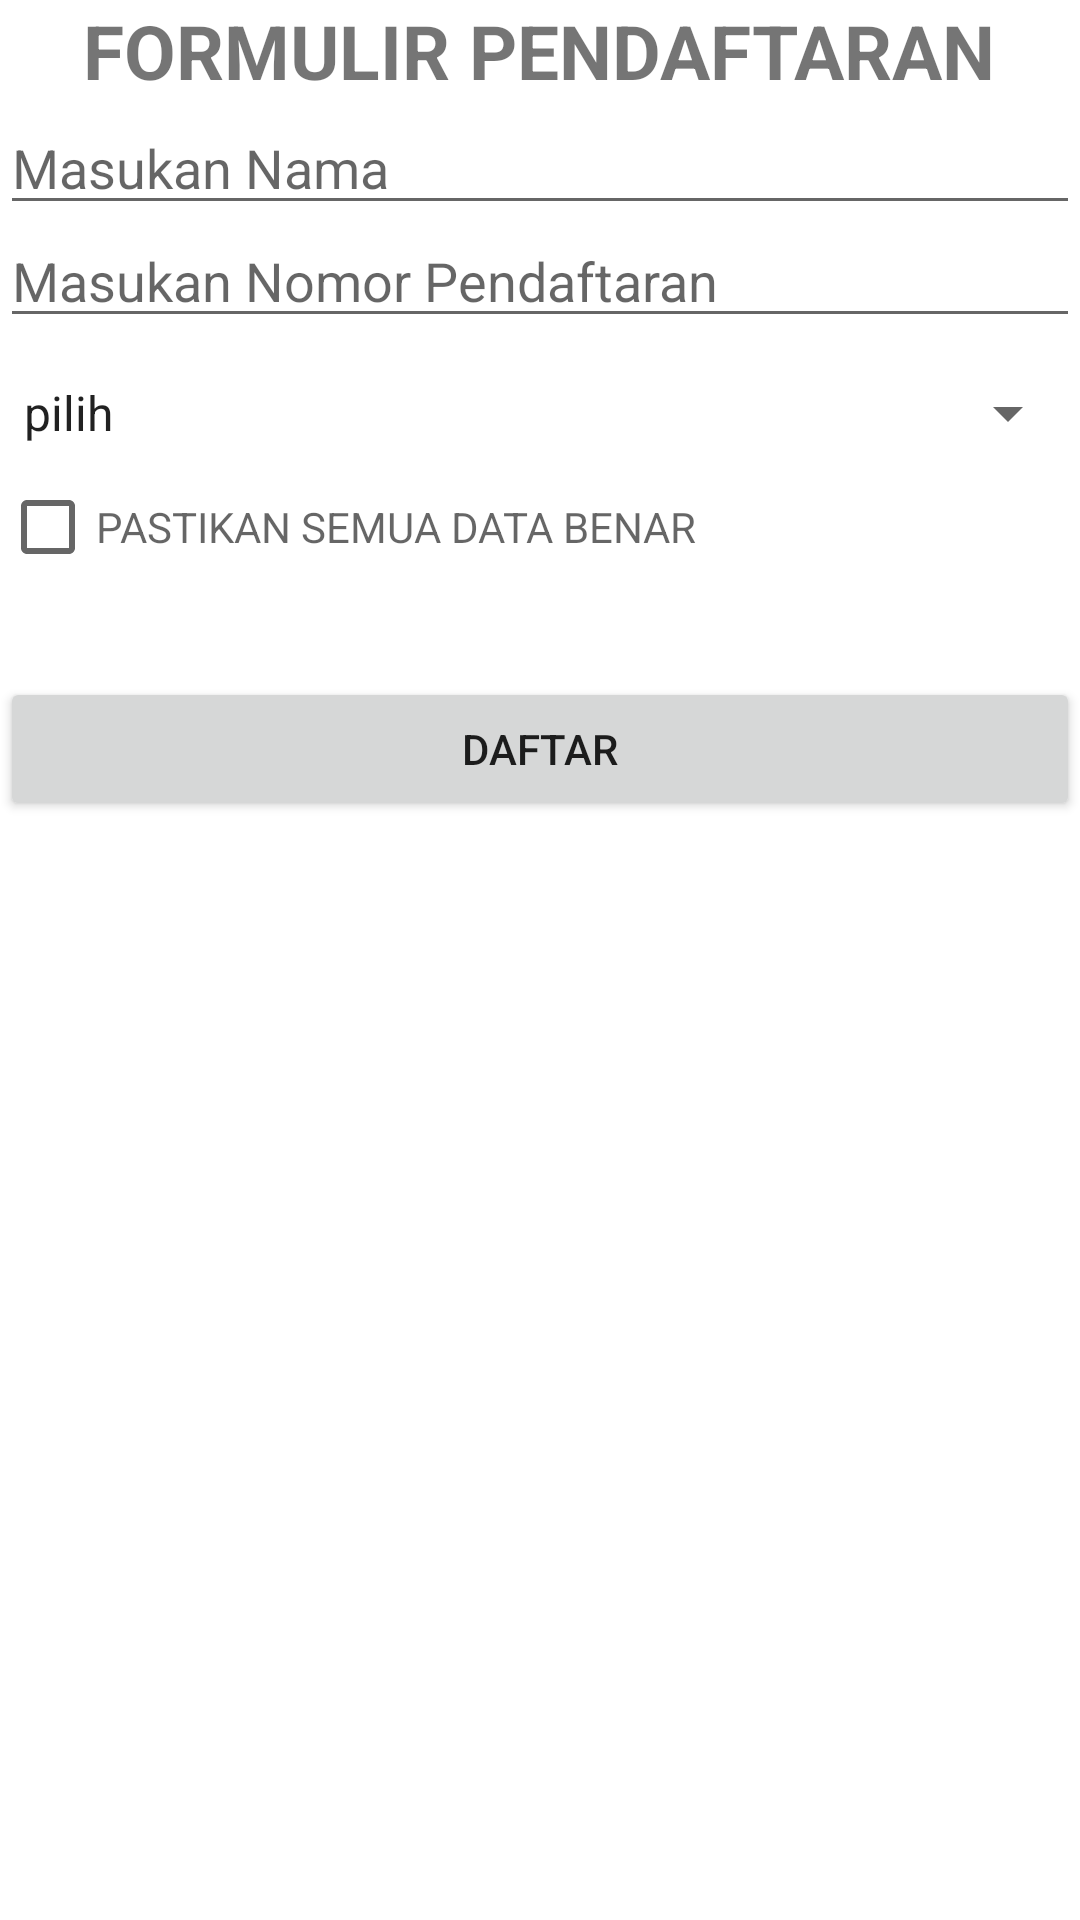

Layout XML and referenced resources for this Android screen:
<!-- AndroidManifest.xml: application theme Theme.H3jam -->
<!-- res/layout/activity_main.xml -->
<?xml version="1.0" encoding="utf-8"?>
<RelativeLayout xmlns:android="http://schemas.android.com/apk/res/android"
    xmlns:app="http://schemas.android.com/apk/res-auto"
    xmlns:tools="http://schemas.android.com/tools"
    android:layout_width="match_parent"
    android:layout_height="match_parent"
    tools:context=".MainActivity">

    <TextView
        android:layout_width="wrap_content"
        android:layout_height="wrap_content"
        android:text="FORMULIR PENDAFTARAN"
        android:layout_centerHorizontal="true"
        android:textSize="25dp"
        android:textStyle="bold"
        android:id="@+id/judul"
        />

    <EditText
        android:id="@+id/nama"
        android:layout_width="match_parent"
        android:layout_height="wrap_content"
        android:layout_below="@+id/judul"
        android:layout_centerInParent="true"
        android:hint="Masukan Nama"
        android:inputType="text" />

    <EditText
        android:id="@+id/no"
        android:layout_width="match_parent"
        android:layout_height="wrap_content"
        android:layout_below="@+id/nama"
        android:layout_centerVertical="true"
        android:layout_marginTop="-4dp"
        android:hint="Masukan Nomor Pendaftaran"
        android:inputType="number" />

    <Spinner
        android:id="@+id/spinner"
        android:layout_width="match_parent"
        android:layout_height="wrap_content"
        android:layout_below="@+id/no"
        android:layout_marginTop="13dp"
        android:entries="@array/arr_jurusan" />

    <CheckBox
        android:id="@+id/cek"
        android:layout_width="match_parent"
        android:layout_height="wrap_content"
        android:layout_below="@+id/spinner"
        android:layout_marginTop="2dp"
        android:hint="PASTIKAN SEMUA DATA BENAR" />

    <Button
        android:id="@+id/pindah"
        android:layout_width="match_parent"
        android:layout_height="wrap_content"
        android:layout_below="@+id/cek"
        android:layout_marginTop="26dp"
        android:text="DAFTAR" />

</RelativeLayout>
<!-- resources referenced by this layout -->
<resources>
  <string-array name="arr_jurusan">
          <item>pilih</item>
          <item>
              TES TERTULIS
          </item>
  
          <item>JALUR TANPA TEST</item>
          <item>UJIAN SARINGAN MASUK</item>
          <item>BEASISWA 100%</item>
      </string-array>
  <style name="Theme.H3jam" parent="Theme.MaterialComponents.DayNight.DarkActionBar">
          
          <item name="colorPrimary">@color/purple_500</item>
          <item name="colorPrimaryVariant">@color/purple_700</item>
          <item name="colorOnPrimary">@color/white</item>
          
          <item name="colorSecondary">@color/teal_200</item>
          <item name="colorSecondaryVariant">@color/teal_700</item>
          <item name="colorOnSecondary">@color/black</item>
          
          <item name="android:statusBarColor" tools:targetApi="l">?attr/colorPrimaryVariant</item>
          
      </style>
  <!-- not gathered from this repository: default colours our renderer supplied (Android Studio template values) -->
  <color name="purple_500">#FF6200EE</color>
  <color name="purple_700">#FF3700B3</color>
  <color name="teal_200">#FF03DAC5</color>
  <color name="teal_700">#FF018786</color>
  <color name="black">#FF000000</color>
  <color name="white">#FFFFFFFF</color>
</resources>
